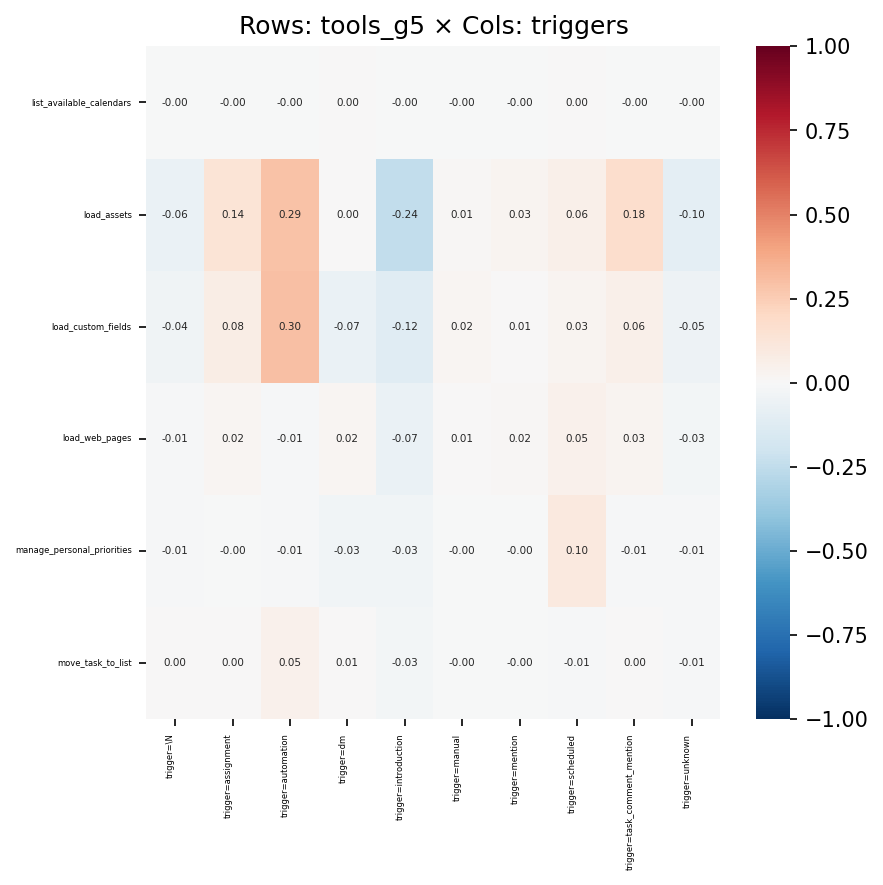

Data behind this chart, as committed beside it:
, trigger=\N, trigger=assignment, trigger=automation, trigger=dm, trigger=introduction, trigger=manual, trigger=mention, trigger=scheduled, trigger=task_comment_mention, trigger=unknown
list_available_calendars, -0.002447, -0.000635, -0.0005606, 0.004765, -0.003143, -0.0001848, -0.0004063, 0.001238, -0.0008326, -0.001163
load_assets, -0.0639, 0.1403, 0.2937, 0.001699, -0.2432, 0.01085, 0.02566, 0.05938, 0.1752, -0.09791
load_custom_fields, -0.04244, 0.07719, 0.2988, -0.06818, -0.1224, 0.01563, 0.005859, 0.02991, 0.06038, -0.04815
load_web_pages, -0.01227, 0.02228, -0.009362, 0.02232, -0.06541, 0.007063, 0.01553, 0.05213, 0.02553, -0.0268
manage_personal_priorities, -0.009649, -0.004287, -0.01136, -0.03247, -0.03419, -0.002078, -0.003539, 0.09787, -0.008041, -0.01308
move_task_to_list, 0.0003111, 0.003875, 0.04973, 0.006774, -0.02674, -0.0004851, -0.0003943, -0.00878, 0.0005438, -0.01011
